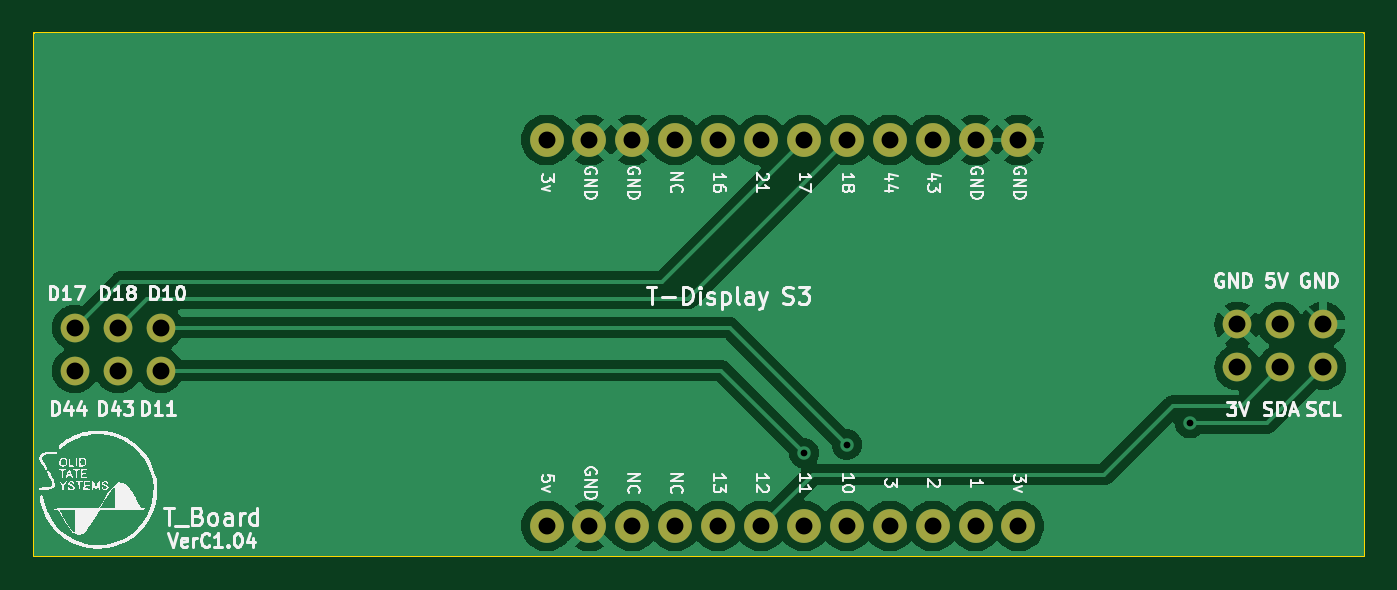
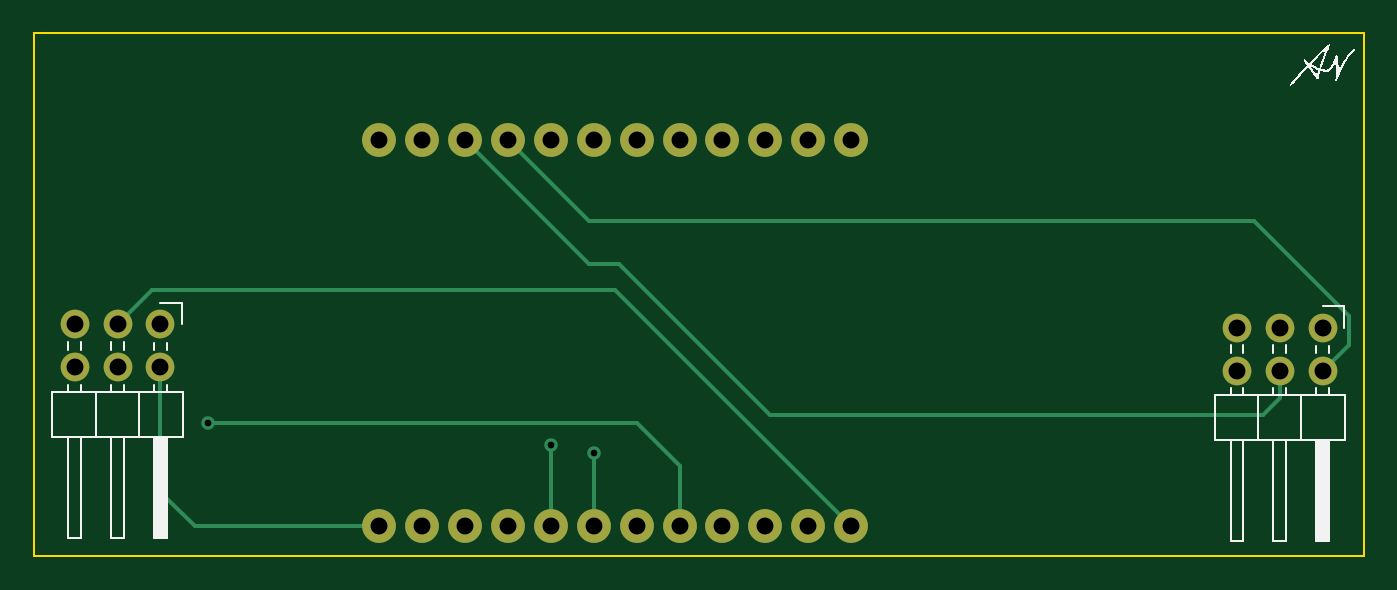
Circuit board: 11 layer files. Board 78.7 x 31.0 mm.
- bottom_copper: Top_Board-B_Cu.gbr (4261 bytes)
- bottom_mask: Top_Board-B_Mask.gbr (1512 bytes)
- paste: Top_Board-B_Paste.gbr (453 bytes)
- bottom_silk: Top_Board-B_Silkscreen.gbr (9633 bytes)
- outline: Top_Board-Edge_Cuts.gbr (687 bytes)
- top_copper: Top_Board-F_Cu.gbr (71190 bytes)
- top_mask: Top_Board-F_Mask.gbr (1512 bytes)
- paste: Top_Board-F_Paste.gbr (453 bytes)
- top_silk: Top_Board-F_Silkscreen.gbr (74809 bytes)
- drill: Top_Board-NPTH.drl (272 bytes)
- drill: Top_Board-PTH.drl (900 bytes)

=== bottom_copper: Top_Board-B_Cu.gbr ===
%TF.GenerationSoftware,KiCad,Pcbnew,(7.0.0)*%
%TF.CreationDate,2024-02-23T19:09:33-08:00*%
%TF.ProjectId,Top_Board,546f705f-426f-4617-9264-2e6b69636164,0*%
%TF.SameCoordinates,Original*%
%TF.FileFunction,Copper,L2,Bot*%
%TF.FilePolarity,Positive*%
%FSLAX46Y46*%
G04 Gerber Fmt 4.6, Leading zero omitted, Abs format (unit mm)*
G04 Created by KiCad (PCBNEW (7.0.0)) date 2024-02-23 19:09:33*
%MOMM*%
%LPD*%
G01*
G04 APERTURE LIST*
%TA.AperFunction,ComponentPad*%
%ADD10C,2.000000*%
%TD*%
%TA.AperFunction,ComponentPad*%
%ADD11C,1.700000*%
%TD*%
%TA.AperFunction,ComponentPad*%
%ADD12O,1.700000X1.700000*%
%TD*%
%TA.AperFunction,ViaPad*%
%ADD13C,0.800000*%
%TD*%
%TA.AperFunction,Conductor*%
%ADD14C,0.250000*%
%TD*%
G04 APERTURE END LIST*
D10*
%TO.P,U1,1,3v*%
%TO.N,3V*%
X171450000Y-107950000D03*
%TO.P,U1,2,1*%
%TO.N,unconnected-(U1-1-Pad2)*%
X168910000Y-107950000D03*
%TO.P,U1,3,2*%
%TO.N,unconnected-(U1-2-Pad3)*%
X166370000Y-107950000D03*
%TO.P,U1,4,3*%
%TO.N,unconnected-(U1-3-Pad4)*%
X163830000Y-107950000D03*
%TO.P,U1,5,10*%
%TO.N,D10*%
X161290000Y-107950000D03*
%TO.P,U1,6,11*%
%TO.N,D11*%
X158750000Y-107950000D03*
%TO.P,U1,7,12*%
%TO.N,SDA*%
X156210000Y-107950000D03*
%TO.P,U1,8,13*%
%TO.N,SCL*%
X153670000Y-107950000D03*
%TO.P,U1,9,NC*%
%TO.N,unconnected-(U1-NC-Pad9)*%
X151130000Y-107950000D03*
%TO.P,U1,10,NC*%
%TO.N,unconnected-(U1-NC-Pad10)*%
X148590000Y-107950000D03*
%TO.P,U1,11,GND*%
%TO.N,GND*%
X146050000Y-107950000D03*
%TO.P,U1,12,5V*%
%TO.N,5V*%
X143510000Y-107950000D03*
%TO.P,U1,13,GND*%
%TO.N,GND*%
X171450000Y-85088136D03*
%TO.P,U1,14,GND*%
X168910000Y-85088136D03*
%TO.P,U1,15,43*%
%TO.N,D43*%
X166370000Y-85088136D03*
%TO.P,U1,16,44*%
%TO.N,D44*%
X163830000Y-85088136D03*
%TO.P,U1,17,18*%
%TO.N,D18*%
X161290000Y-85088136D03*
%TO.P,U1,18,17*%
%TO.N,D17*%
X158750000Y-85088136D03*
%TO.P,U1,19,21*%
%TO.N,unconnected-(U1-21-Pad19)*%
X156210000Y-85088136D03*
%TO.P,U1,20,16*%
%TO.N,unconnected-(U1-16-Pad20)*%
X153670000Y-85088136D03*
%TO.P,U1,21,NC*%
%TO.N,unconnected-(U1-NC-Pad21)*%
X151130000Y-85088136D03*
%TO.P,U1,22,GND*%
%TO.N,GND*%
X148590000Y-85088136D03*
%TO.P,U1,23,GND*%
X146050000Y-85088136D03*
%TO.P,U1,24,3v*%
%TO.N,unconnected-(U1-3v-Pad24)*%
X143510000Y-85088136D03*
%TD*%
D11*
%TO.P,J1,1,Pin_1*%
%TO.N,D17*%
X115585000Y-96204000D03*
D12*
%TO.P,J1,2,Pin_2*%
%TO.N,D44*%
X115584999Y-98743999D03*
%TO.P,J1,3,Pin_3*%
%TO.N,D18*%
X118124999Y-96203999D03*
%TO.P,J1,4,Pin_4*%
%TO.N,D43*%
X118124999Y-98743999D03*
%TO.P,J1,5,Pin_5*%
%TO.N,D10*%
X120664999Y-96203999D03*
%TO.P,J1,6,Pin_6*%
%TO.N,D11*%
X120664999Y-98743999D03*
%TD*%
D11*
%TO.P,J2,1,Pin_1*%
%TO.N,GND*%
X184404000Y-96012000D03*
D12*
%TO.P,J2,2,Pin_2*%
%TO.N,3V*%
X184403999Y-98551999D03*
%TO.P,J2,3,Pin_3*%
%TO.N,5V*%
X186943999Y-96011999D03*
%TO.P,J2,4,Pin_4*%
%TO.N,SDA*%
X186943999Y-98551999D03*
%TO.P,J2,5,Pin_5*%
%TO.N,GND*%
X189483999Y-96011999D03*
%TO.P,J2,6,Pin_6*%
%TO.N,SCL*%
X189483999Y-98551999D03*
%TD*%
D13*
%TO.N,SCL*%
X181610000Y-101854000D03*
%TO.N,D10*%
X161290000Y-103124000D03*
%TO.N,D11*%
X158750000Y-103632000D03*
%TD*%
D14*
%TO.N,5V*%
X157480000Y-93980000D02*
X143510000Y-107950000D01*
X186944000Y-96012000D02*
X184912000Y-93980000D01*
X184912000Y-93980000D02*
X157480000Y-93980000D01*
%TO.N,SCL*%
X181610000Y-101854000D02*
X156210000Y-101854000D01*
X156210000Y-101854000D02*
X153670000Y-104394000D01*
X153670000Y-104394000D02*
X153670000Y-107950000D01*
%TO.N,D10*%
X161290000Y-103124000D02*
X161290000Y-107950000D01*
%TO.N,D11*%
X158750000Y-107950000D02*
X158750000Y-103632000D01*
%TO.N,D43*%
X118125000Y-100345000D02*
X119126000Y-101346000D01*
X148336000Y-101346000D02*
X157226000Y-92456000D01*
X118125000Y-98744000D02*
X118125000Y-100345000D01*
X157226000Y-92456000D02*
X159002136Y-92456000D01*
X159002136Y-92456000D02*
X166370000Y-85088136D01*
X119126000Y-101346000D02*
X148336000Y-101346000D01*
%TO.N,D44*%
X115585000Y-98744000D02*
X114046000Y-97205000D01*
X114046000Y-97205000D02*
X114046000Y-95504000D01*
X119634000Y-89916000D02*
X159002136Y-89916000D01*
X114046000Y-95504000D02*
X119634000Y-89916000D01*
X159002136Y-89916000D02*
X163830000Y-85088136D01*
%TO.N,3V*%
X184404000Y-105918000D02*
X182372000Y-107950000D01*
X184404000Y-98552000D02*
X184404000Y-105918000D01*
X182372000Y-107950000D02*
X171450000Y-107950000D01*
%TD*%
M02*

=== bottom_mask: Top_Board-B_Mask.gbr ===
%TF.GenerationSoftware,KiCad,Pcbnew,(7.0.0)*%
%TF.CreationDate,2024-02-23T19:09:33-08:00*%
%TF.ProjectId,Top_Board,546f705f-426f-4617-9264-2e6b69636164,0*%
%TF.SameCoordinates,Original*%
%TF.FileFunction,Soldermask,Bot*%
%TF.FilePolarity,Negative*%
%FSLAX46Y46*%
G04 Gerber Fmt 4.6, Leading zero omitted, Abs format (unit mm)*
G04 Created by KiCad (PCBNEW (7.0.0)) date 2024-02-23 19:09:33*
%MOMM*%
%LPD*%
G01*
G04 APERTURE LIST*
%ADD10C,2.000000*%
%ADD11C,1.700000*%
%ADD12O,1.700000X1.700000*%
G04 APERTURE END LIST*
D10*
%TO.C,U1*%
X171450000Y-107950000D03*
X168910000Y-107950000D03*
X166370000Y-107950000D03*
X163830000Y-107950000D03*
X161290000Y-107950000D03*
X158750000Y-107950000D03*
X156210000Y-107950000D03*
X153670000Y-107950000D03*
X151130000Y-107950000D03*
X148590000Y-107950000D03*
X146050000Y-107950000D03*
X143510000Y-107950000D03*
X171450000Y-85088136D03*
X168910000Y-85088136D03*
X166370000Y-85088136D03*
X163830000Y-85088136D03*
X161290000Y-85088136D03*
X158750000Y-85088136D03*
X156210000Y-85088136D03*
X153670000Y-85088136D03*
X151130000Y-85088136D03*
X148590000Y-85088136D03*
X146050000Y-85088136D03*
X143510000Y-85088136D03*
%TD*%
D11*
%TO.C,J1*%
X115585000Y-96204000D03*
D12*
X115584999Y-98743999D03*
X118124999Y-96203999D03*
X118124999Y-98743999D03*
X120664999Y-96203999D03*
X120664999Y-98743999D03*
%TD*%
D11*
%TO.C,J2*%
X184404000Y-96012000D03*
D12*
X184403999Y-98551999D03*
X186943999Y-96011999D03*
X186943999Y-98551999D03*
X189483999Y-96011999D03*
X189483999Y-98551999D03*
%TD*%
M02*

=== paste: Top_Board-B_Paste.gbr ===
%TF.GenerationSoftware,KiCad,Pcbnew,(7.0.0)*%
%TF.CreationDate,2024-02-23T19:09:33-08:00*%
%TF.ProjectId,Top_Board,546f705f-426f-4617-9264-2e6b69636164,0*%
%TF.SameCoordinates,Original*%
%TF.FileFunction,Paste,Bot*%
%TF.FilePolarity,Positive*%
%FSLAX46Y46*%
G04 Gerber Fmt 4.6, Leading zero omitted, Abs format (unit mm)*
G04 Created by KiCad (PCBNEW (7.0.0)) date 2024-02-23 19:09:33*
%MOMM*%
%LPD*%
G01*
G04 APERTURE LIST*
G04 APERTURE END LIST*
M02*

=== bottom_silk: Top_Board-B_Silkscreen.gbr (9633 bytes, source omitted) ===
=== outline: Top_Board-Edge_Cuts.gbr ===
%TF.GenerationSoftware,KiCad,Pcbnew,(7.0.0)*%
%TF.CreationDate,2024-02-23T19:09:33-08:00*%
%TF.ProjectId,Top_Board,546f705f-426f-4617-9264-2e6b69636164,0*%
%TF.SameCoordinates,Original*%
%TF.FileFunction,Profile,NP*%
%FSLAX46Y46*%
G04 Gerber Fmt 4.6, Leading zero omitted, Abs format (unit mm)*
G04 Created by KiCad (PCBNEW (7.0.0)) date 2024-02-23 19:09:33*
%MOMM*%
%LPD*%
G01*
G04 APERTURE LIST*
%TA.AperFunction,Profile*%
%ADD10C,0.100000*%
%TD*%
G04 APERTURE END LIST*
D10*
X113159218Y-78739553D02*
X191899218Y-78739553D01*
X191899218Y-78739553D02*
X191899218Y-109728000D01*
X191899218Y-109728000D02*
X113159218Y-109728000D01*
X113159218Y-109728000D02*
X113159218Y-78739553D01*
M02*

=== top_copper: Top_Board-F_Cu.gbr (71190 bytes, source omitted) ===
=== top_mask: Top_Board-F_Mask.gbr ===
%TF.GenerationSoftware,KiCad,Pcbnew,(7.0.0)*%
%TF.CreationDate,2024-02-23T19:09:33-08:00*%
%TF.ProjectId,Top_Board,546f705f-426f-4617-9264-2e6b69636164,0*%
%TF.SameCoordinates,Original*%
%TF.FileFunction,Soldermask,Top*%
%TF.FilePolarity,Negative*%
%FSLAX46Y46*%
G04 Gerber Fmt 4.6, Leading zero omitted, Abs format (unit mm)*
G04 Created by KiCad (PCBNEW (7.0.0)) date 2024-02-23 19:09:33*
%MOMM*%
%LPD*%
G01*
G04 APERTURE LIST*
%ADD10C,2.000000*%
%ADD11C,1.700000*%
%ADD12O,1.700000X1.700000*%
G04 APERTURE END LIST*
D10*
%TO.C,U1*%
X171450000Y-107950000D03*
X168910000Y-107950000D03*
X166370000Y-107950000D03*
X163830000Y-107950000D03*
X161290000Y-107950000D03*
X158750000Y-107950000D03*
X156210000Y-107950000D03*
X153670000Y-107950000D03*
X151130000Y-107950000D03*
X148590000Y-107950000D03*
X146050000Y-107950000D03*
X143510000Y-107950000D03*
X171450000Y-85088136D03*
X168910000Y-85088136D03*
X166370000Y-85088136D03*
X163830000Y-85088136D03*
X161290000Y-85088136D03*
X158750000Y-85088136D03*
X156210000Y-85088136D03*
X153670000Y-85088136D03*
X151130000Y-85088136D03*
X148590000Y-85088136D03*
X146050000Y-85088136D03*
X143510000Y-85088136D03*
%TD*%
D11*
%TO.C,J1*%
X115585000Y-96204000D03*
D12*
X115584999Y-98743999D03*
X118124999Y-96203999D03*
X118124999Y-98743999D03*
X120664999Y-96203999D03*
X120664999Y-98743999D03*
%TD*%
D11*
%TO.C,J2*%
X184404000Y-96012000D03*
D12*
X184403999Y-98551999D03*
X186943999Y-96011999D03*
X186943999Y-98551999D03*
X189483999Y-96011999D03*
X189483999Y-98551999D03*
%TD*%
M02*

=== paste: Top_Board-F_Paste.gbr ===
%TF.GenerationSoftware,KiCad,Pcbnew,(7.0.0)*%
%TF.CreationDate,2024-02-23T19:09:33-08:00*%
%TF.ProjectId,Top_Board,546f705f-426f-4617-9264-2e6b69636164,0*%
%TF.SameCoordinates,Original*%
%TF.FileFunction,Paste,Top*%
%TF.FilePolarity,Positive*%
%FSLAX46Y46*%
G04 Gerber Fmt 4.6, Leading zero omitted, Abs format (unit mm)*
G04 Created by KiCad (PCBNEW (7.0.0)) date 2024-02-23 19:09:33*
%MOMM*%
%LPD*%
G01*
G04 APERTURE LIST*
G04 APERTURE END LIST*
M02*

=== top_silk: Top_Board-F_Silkscreen.gbr (74809 bytes, source omitted) ===
=== drill: Top_Board-NPTH.drl ===
M48
; DRILL file {KiCad (7.0.0)} date Fri Feb 23 19:09:32 2024
; FORMAT={-:-/ absolute / inch / decimal}
; #@! TF.CreationDate,2024-02-23T19:09:32-08:00
; #@! TF.GenerationSoftware,Kicad,Pcbnew,(7.0.0)
; #@! TF.FileFunction,NonPlated,1,2,NPTH
FMAT,2
INCH
%
G90
G05
T0
M30

=== drill: Top_Board-PTH.drl ===
M48
; DRILL file {KiCad (7.0.0)} date Fri Feb 23 19:09:32 2024
; FORMAT={-:-/ absolute / inch / decimal}
; #@! TF.CreationDate,2024-02-23T19:09:32-08:00
; #@! TF.GenerationSoftware,Kicad,Pcbnew,(7.0.0)
; #@! TF.FileFunction,Plated,1,2,PTH
FMAT,2
INCH
; #@! TA.AperFunction,Plated,PTH,ViaDrill
T1C0.0157
; #@! TA.AperFunction,Plated,PTH,ComponentDrill
T2C0.0394
%
G90
G05
T1
X6.25Y-4.08
X6.35Y-4.06
X7.15Y-4.01
T2
X4.5506Y-3.7876
X4.5506Y-3.8876
X4.6506Y-3.7876
X4.6506Y-3.8876
X4.7506Y-3.7876
X4.7506Y-3.8876
X5.65Y-3.3499
X5.65Y-4.25
X5.75Y-3.3499
X5.75Y-4.25
X5.85Y-3.3499
X5.85Y-4.25
X5.95Y-3.3499
X5.95Y-4.25
X6.05Y-3.3499
X6.05Y-4.25
X6.15Y-3.3499
X6.15Y-4.25
X6.25Y-3.3499
X6.25Y-4.25
X6.35Y-3.3499
X6.35Y-4.25
X6.45Y-3.3499
X6.45Y-4.25
X6.55Y-3.3499
X6.55Y-4.25
X6.65Y-3.3499
X6.65Y-4.25
X6.75Y-3.3499
X6.75Y-4.25
X7.26Y-3.78
X7.26Y-3.88
X7.36Y-3.78
X7.36Y-3.88
X7.46Y-3.78
X7.46Y-3.88
T0
M30

